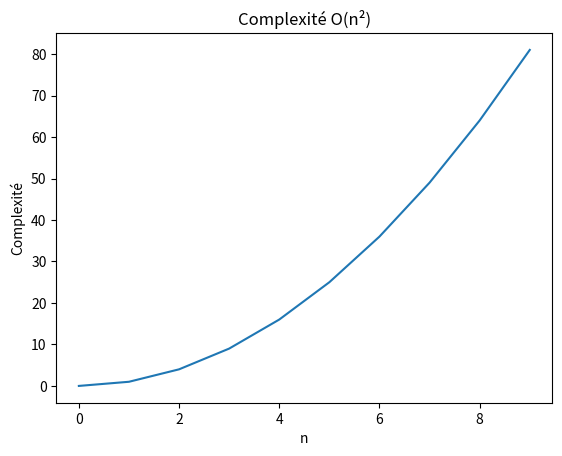

This chart was generated by the following Python code:
import matplotlib.pyplot as plt

def plot_linear_complexity(n):
    x = range(n)
    y = [i**2 for i in x]
    
    plt.plot(x, y)
    plt.xlabel('n')
    plt.ylabel('Complexité')
    plt.title('Complexité O(n²)')
    plt.show()

# Exemple d'utilisation avec n = 10
plot_linear_complexity(10)
